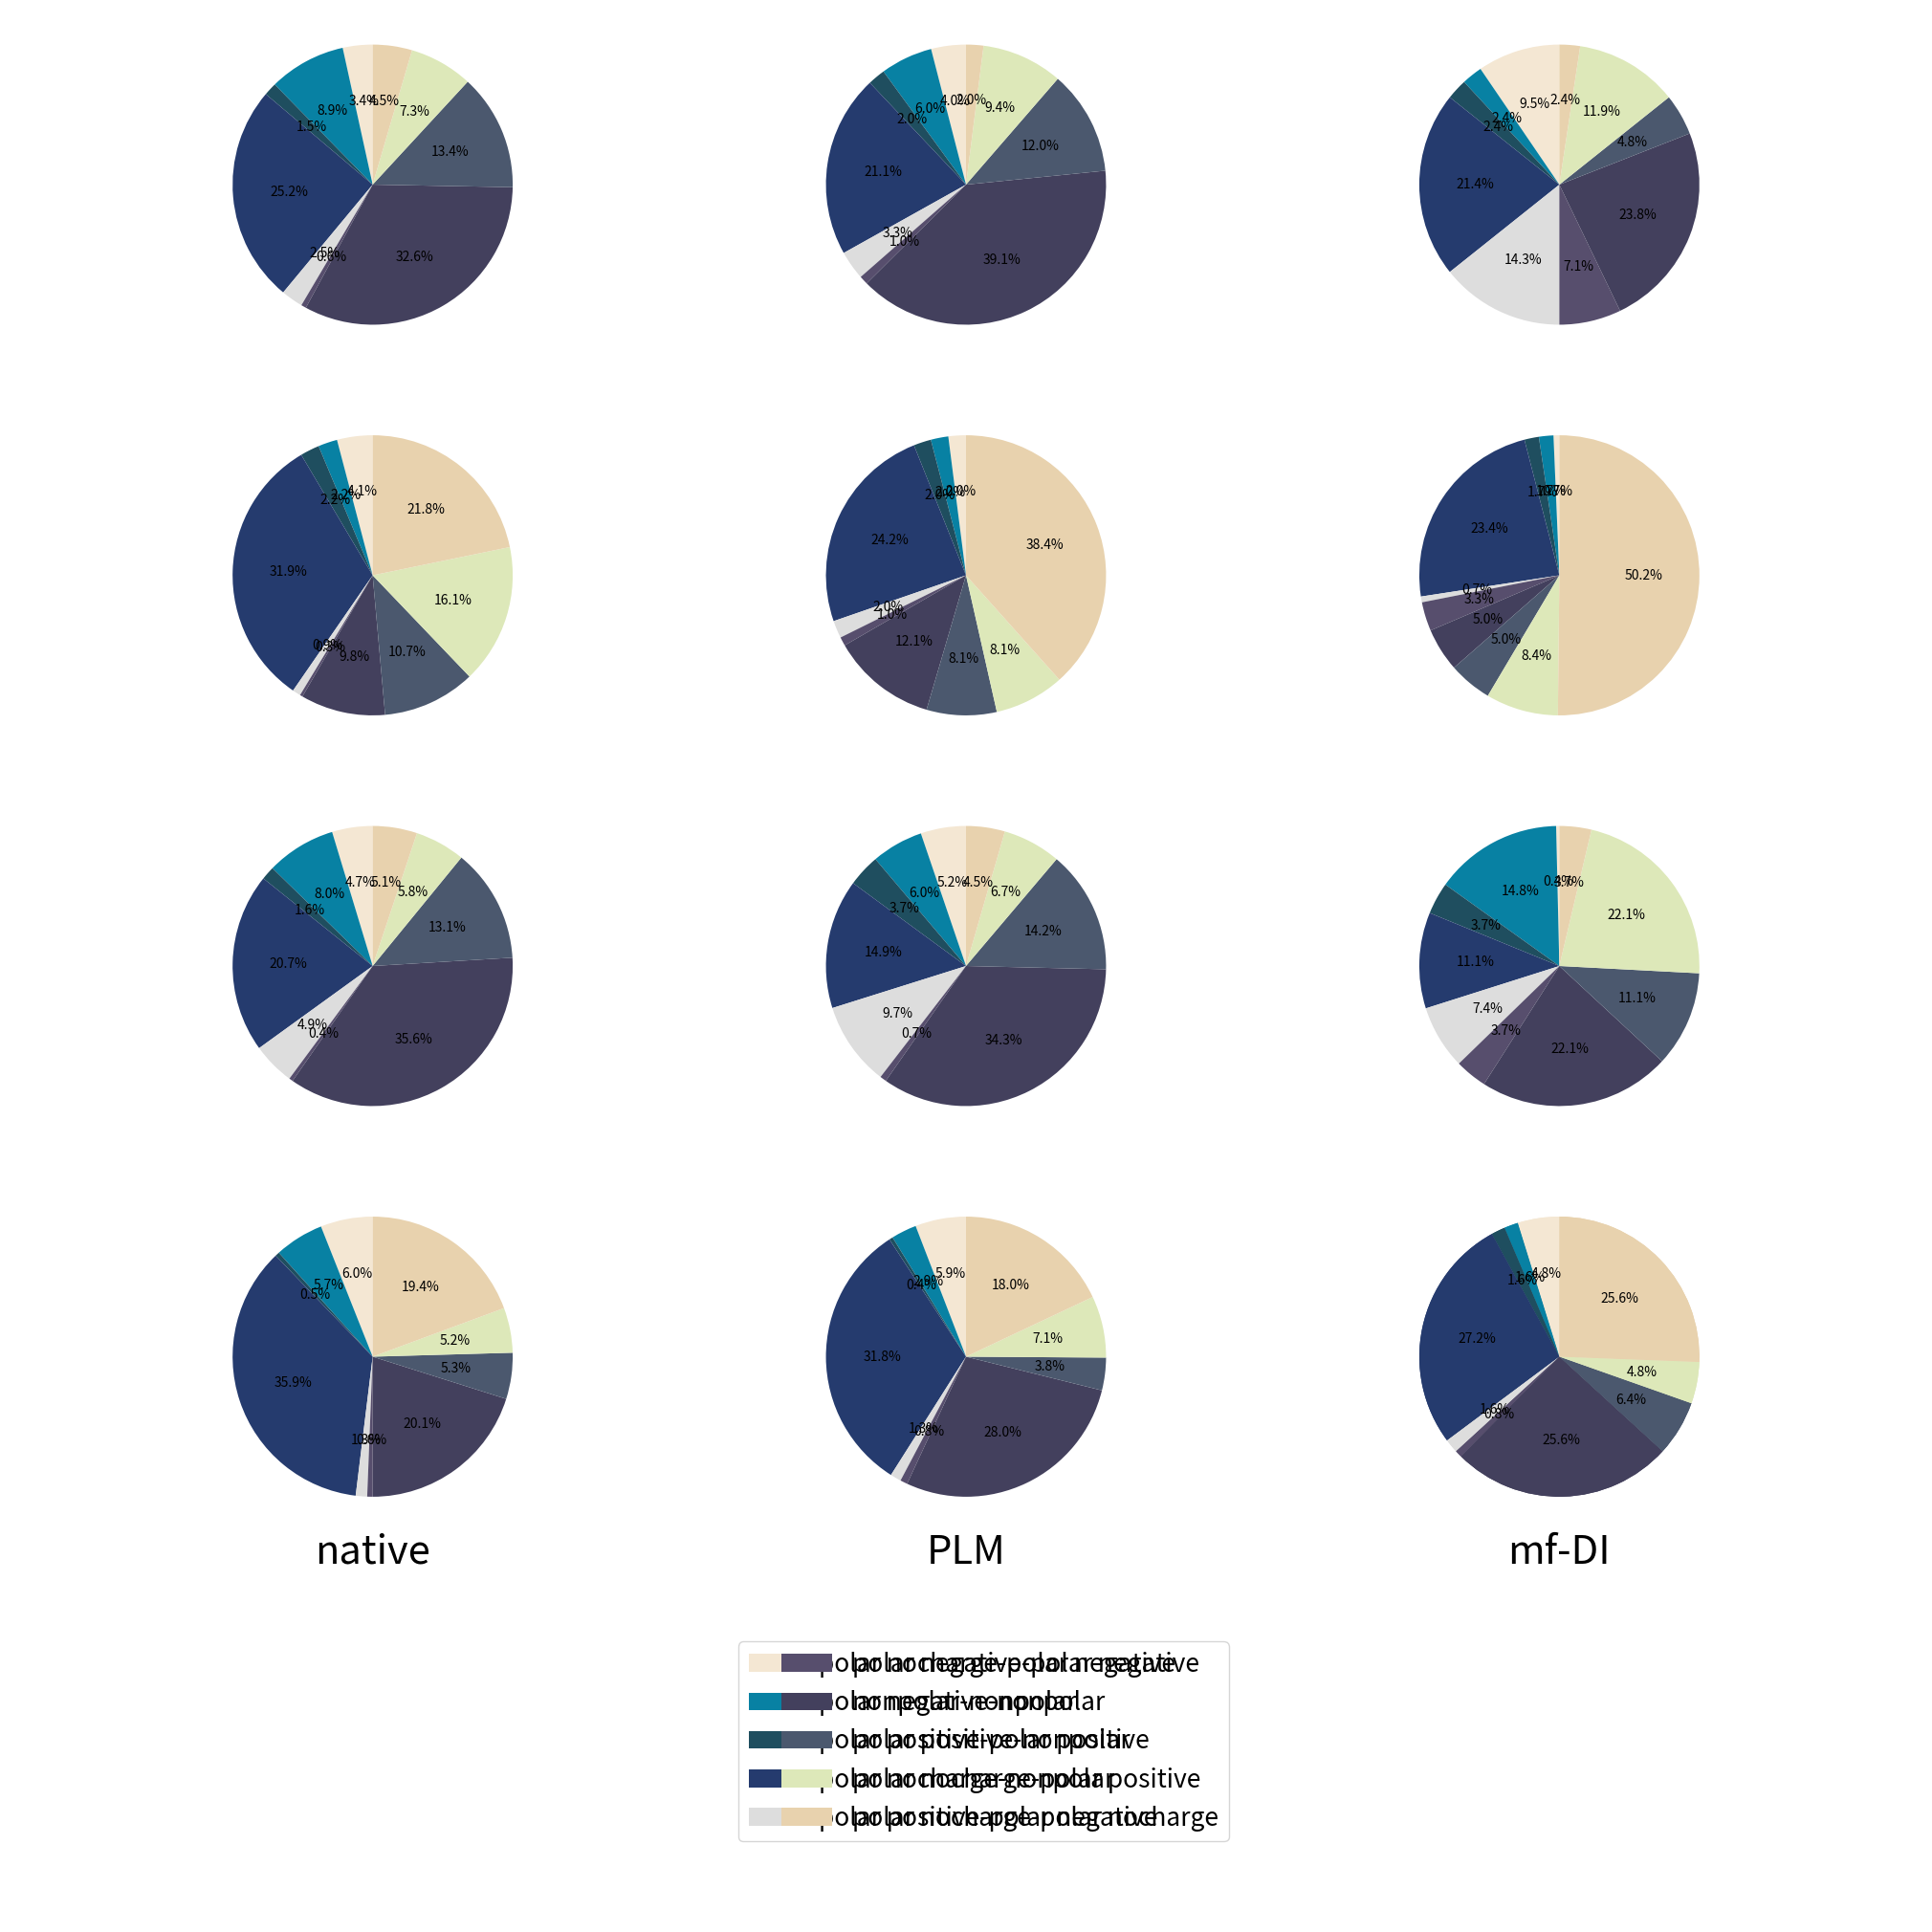

This chart was generated by the following Python code:
import matplotlib.pyplot as plt
# import seaborn as sns

plot_align = [4, 3]
out_put = '1.png'
X = [
	[53, 137, 23, 388, 39, 9, 503, 207, 113, 70],
	[12, 18, 6, 63, 10, 3, 117, 36, 28, 6],
	[4, 1, 1, 9, 6, 3, 10, 2, 5, 1],
	[13, 7, 7, 101, 3, 1, 31, 34, 51, 69],
	[1, 1, 1, 12, 1, 0.5, 6, 4, 4, 19],
	[0.4, 1, 1, 14, 0.4, 2, 3, 3, 5, 30],
	[21, 36, 7, 93, 22, 2, 160, 59, 26, 23],
	[7, 8, 5, 20, 13, 1, 46, 19, 9, 6],
	[0.1, 4, 1, 3, 2, 1, 6, 3, 6, 1],
	[87, 82, 7, 519, 19, 9, 291, 77, 75, 280],
	[14, 7, 1, 76, 3, 2, 67, 9, 17, 43],
	[3, 1, 1, 17, 1, 0.5, 16, 4, 3, 16]
]
legend = [
	'polar nocharge-polar negative', 
	'polar negative-nonpolar',
	'polar positive-polar positive',
	'polar nocharge-nonpolar',
	'polar positive-polar negative',
	'polar negative-polar negative',
	'nonpolar-nonpolar',
	'polar positive-nonpolar',
	'polar nocharge-polar positive',
	'polar nocharge-polar nocharge'
]

colors2 = [
	'#2F1B41', '#872341', '#BE3144', '#F05941',
	'#DDDDDD', '#574E6D', '#43405D', '#4B586E',
	'#DDE8B9', '#E8D2AE'
]
colors = [
	'#F4E7D3', '#0881A3', '#1F4E5F', '#253B6E',
	'#DDDDDD', '#574E6D', '#43405D', '#4B586E',
	'#DDE8B9', '#E8D2AE'
]


plt.figure(figsize=[20, 20])
for i in range(len(X)):
	plt.subplot(plot_align[0] + 1, plot_align[1], i+1)
	plt.axis('equal')
	plt.pie(X[i], autopct='%1.1f%%', startangle=90, colors=colors)

patches, _ = plt.pie(X[-1], startangle=90, colors=colors)
plt.subplot(plot_align[0] + 1, plot_align[1], plot_align[0] * plot_align[1] + plot_align[1] // 2 + plot_align[1] % 2)
plt.pie([])
plt.legend(patches, legend, bbox_to_anchor=(-.15, .6, 1.4, .202), loc=1,
           ncol=2, mode="expand", borderaxespad=0., fontsize=19)

plt.subplot(plot_align[0] + 1, plot_align[1], 13)
plt.pie([])
plt.title('native', fontsize=30)
plt.subplot(plot_align[0] + 1, plot_align[1], 14)
plt.pie([])
plt.title('PLM', fontsize=30)
plt.subplot(plot_align[0] + 1, plot_align[1], 15)
plt.pie([])
plt.title('mf-DI', fontsize=30)

plt.tight_layout(pad=0, w_pad=-10, h_pad=0.1)
plt.savefig(out_put)
